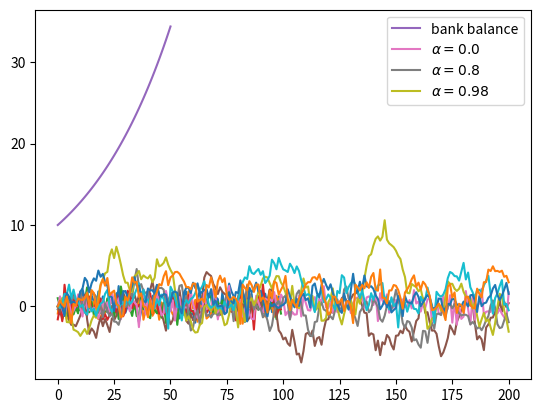

The script that saved this image:
%matplotlib inline

import numpy as np
import matplotlib.pyplot as plt

ϵ_values = np.random.randn(100)
plt.plot(ϵ_values)
plt.show()

np.sqrt(4)

np.log(4)

import numpy

numpy.sqrt(4)

import numpy as np

np.sqrt(4)

from numpy import sqrt

sqrt(4)

ϵ_values = np.random.randn(100)
plt.plot(ϵ_values)
plt.show()

ts_length = 100
ϵ_values = []   # empty list

for i in range(ts_length):
    e = np.random.randn()
    ϵ_values.append(e)

plt.plot(ϵ_values)
plt.show()

x = [10, 'foo', False]
type(x)

x

x.append(2.5)
x

x

x.pop()

x

x[0]   # first element of x

x[1]   # second element of x

for i in range(ts_length):
    e = np.random.randn()
    ϵ_values.append(e)

animals = ['dog', 'cat', 'bird']
for animal in animals:
    print("The plural of " + animal + " is " + animal + "s")

ts_length = 100
ϵ_values = []
i = 0
while i < ts_length:
    e = np.random.randn()
    ϵ_values.append(e)
    i = i + 1
plt.plot(ϵ_values)
plt.show()

r = 0.025         # interest rate
T = 50            # end date
b = np.empty(T+1) # an empty NumPy array, to store all b_t
b[0] = 10         # initial balance

for t in range(T):
    b[t+1] = (1 + r) * b[t]

plt.plot(b, label='bank balance')
plt.legend()
plt.show()

import numpy as np
import matplotlib.pyplot as plt

numbers = [-9, 2.3, -11, 0]

for x in numbers:
    if x < 0:
        print(-1)
    else:
        print(1)

import numpy as np

α = 0.9
T = 200
x = np.empty(T+1)
x[0] = 0

for t in range(T):
    x[t+1] = α * x[t] + np.random.randn()

plt.plot(x)
plt.show()

α_values = [0.0, 0.8, 0.98]
T = 200
x = np.empty(T+1)

for α in α_values:
    x[0] = 0
    for t in range(T):
        x[t+1] = α * x[t] + np.random.randn()
    plt.plot(x, label=f'$\\alpha = {α}$')

plt.legend()
plt.show()

α = 0.9
T = 200
x = np.empty(T+1)
x[0] = 0

for t in range(T):
    x[t+1] = α * np.abs(x[t]) + np.random.randn()

plt.plot(x)
plt.show()

α = 0.9
T = 200
x = np.empty(T+1)
x[0] = 0

for t in range(T):
    if x[t] < 0:
        abs_x = - x[t]
    else:
        abs_x = x[t]
    x[t+1] = α * abs_x + np.random.randn()

plt.plot(x)
plt.show()

α = 0.9
T = 200
x = np.empty(T+1)
x[0] = 0

for t in range(T):
    abs_x = - x[t] if x[t] < 0 else x[t]
    x[t+1] = α * abs_x + np.random.randn()

plt.plot(x)
plt.show()

n = 100000

count = 0
for i in range(n):
    u, v = np.random.uniform(), np.random.uniform()
    d = np.sqrt((u - 0.5)**2 + (v - 0.5)**2)
    if d < 0.5:
        count += 1

area_estimate = count / n

print(area_estimate * 4)  # dividing by radius**2